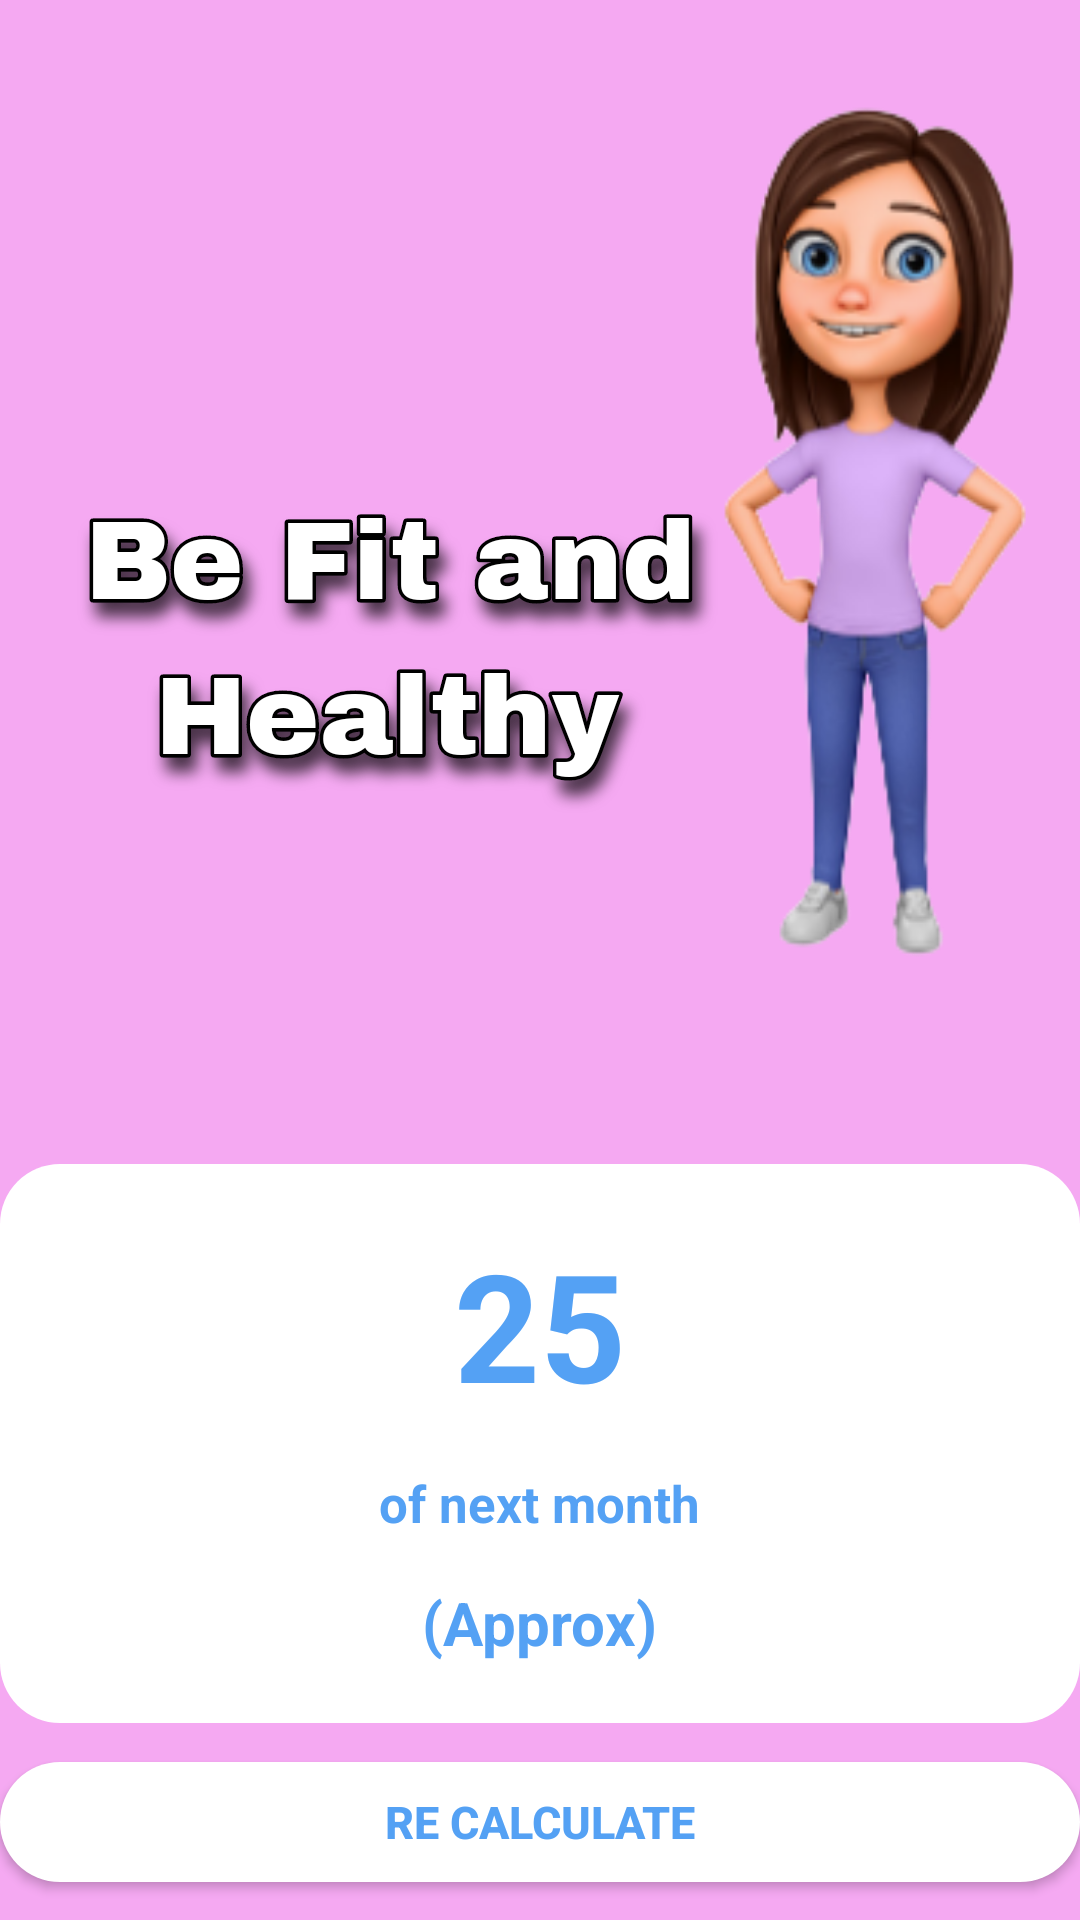

Write the Android layout XML for this screen, with the resource values it uses.
<!-- AndroidManifest.xml: application theme Theme.Fitplus -->
<!-- res/layout/activity_period2.xml -->
<?xml version="1.0" encoding="utf-8"?>
<androidx.constraintlayout.widget.ConstraintLayout xmlns:android="http://schemas.android.com/apk/res/android"
    xmlns:app="http://schemas.android.com/apk/res-auto"
    xmlns:tools="http://schemas.android.com/tools"
    android:layout_width="match_parent"
    android:layout_height="match_parent"
    android:background="@color/pink"
    tools:context=".PeriodActivity2">
    <ImageView
        android:id="@+id/logo155"
        android:layout_width="match_parent"
        android:layout_height="350dp"
        android:layout_marginTop="80dp"
        android:src="@drawable/poster444"
        tools:ignore="MissingConstraints" />


    <RelativeLayout
        android:id="@+id/contentlayout2"
        android:layout_width="match_parent"
        android:layout_height="wrap_content"
        android:layout_centerInParent="true"
        android:layout_marginTop="388dp"
        android:background="@drawable/cardbackground"
        android:padding="20dp"
        app:layout_constraintEnd_toEndOf="parent"
        app:layout_constraintHorizontal_bias="0.0"
        app:layout_constraintStart_toStartOf="parent"
        app:layout_constraintTop_toTopOf="parent"
        tools:ignore="MissingConstraints">


        <TextView
            android:id="@+id/perioddisplay"
            android:layout_width="wrap_content"
            android:layout_height="wrap_content"
            android:layout_centerHorizontal="true"
            android:text="25"
            android:textColor="@color/lightBlue"
            android:textSize="50sp"
            android:textStyle="bold">

        </TextView>

        <TextView
            android:id="@+id/nextDisplay"
            android:layout_width="wrap_content"
            android:layout_height="wrap_content"
            android:layout_below="@+id/perioddisplay"
            android:layout_centerHorizontal="true"
            android:layout_marginTop="15dp"
            android:text="of next month"
            android:textColor="@color/lightBlue"
            android:textSize="17sp"
            android:textStyle="bold">

        </TextView>

        <TextView
            android:id="@+id/periodcategory"
            android:layout_width="wrap_content"
            android:layout_height="wrap_content"
            android:layout_below="@+id/nextDisplay"
            android:layout_centerHorizontal="true"
            android:layout_marginTop="15dp"
            android:text="(Approx)"
            android:textColor="@color/lightBlue"
            android:textSize="20sp"
            android:textStyle="bold">

        </TextView>

    </RelativeLayout>

    <android.widget.Button
        android:id="@+id/re_calculateperiod"
        android:layout_width="match_parent"
        android:layout_height="40dp"
        android:layout_below="@+id/contentlayout2"
        android:background="@drawable/cardbackground"
        android:text="Re Calculate"
        android:textColor="@color/lightBlue"
        android:textSize="15sp"
        android:textStyle="bold"
        app:layout_constraintBottom_toBottomOf="parent"
        app:layout_constraintEnd_toEndOf="parent"
        app:layout_constraintStart_toStartOf="parent"
        app:layout_constraintTop_toBottomOf="@+id/contentlayout2"
        tools:ignore="MissingConstraints">

    </android.widget.Button>

</androidx.constraintlayout.widget.ConstraintLayout>
<!-- resources referenced by this layout -->
<resources>
  <color name="lightBlue">#54A1F4</color>
  <color name="pink">#F5A9F2</color>
  <!-- drawable cardbackground (drawable) -->
  <?xml version="1.0" encoding="utf-8"?>
  <shape xmlns:android="http://schemas.android.com/apk/res/android"
      android:shape="rectangle">
      <solid android:color="@color/white">
  
      </solid>
      <corners android:radius="20dp">
  
      </corners>
  
  
  </shape>
  <!-- drawable poster444: png bitmap (drawable, 265677 bytes) -->
  <style name="Theme.Fitplus" parent="Theme.MaterialComponents.DayNight.NoActionBar">
          
          <item name="colorPrimary">@color/purple_500</item>
          <item name="colorPrimaryVariant">@color/purple_700</item>
          <item name="colorOnPrimary">@color/white</item>
          
          <item name="colorSecondary">@color/teal_200</item>
  
          <item name="colorSecondaryVariant">@color/teal_700</item>
          <item name="colorOnSecondary">@color/black</item>
          
          <item name="android:statusBarColor" tools:targetApi="l">?attr/colorPrimaryVariant</item>
          
      </style>
  <color name="white">#FFFFFFFF</color>
  <color name="purple_500">#FF6200EE</color>
  <color name="purple_700">#54A1F4</color>
  <color name="teal_200">#FF03DAC5</color>
  <color name="teal_700">#FF018786</color>
  <color name="black">#FF000000</color>
</resources>
